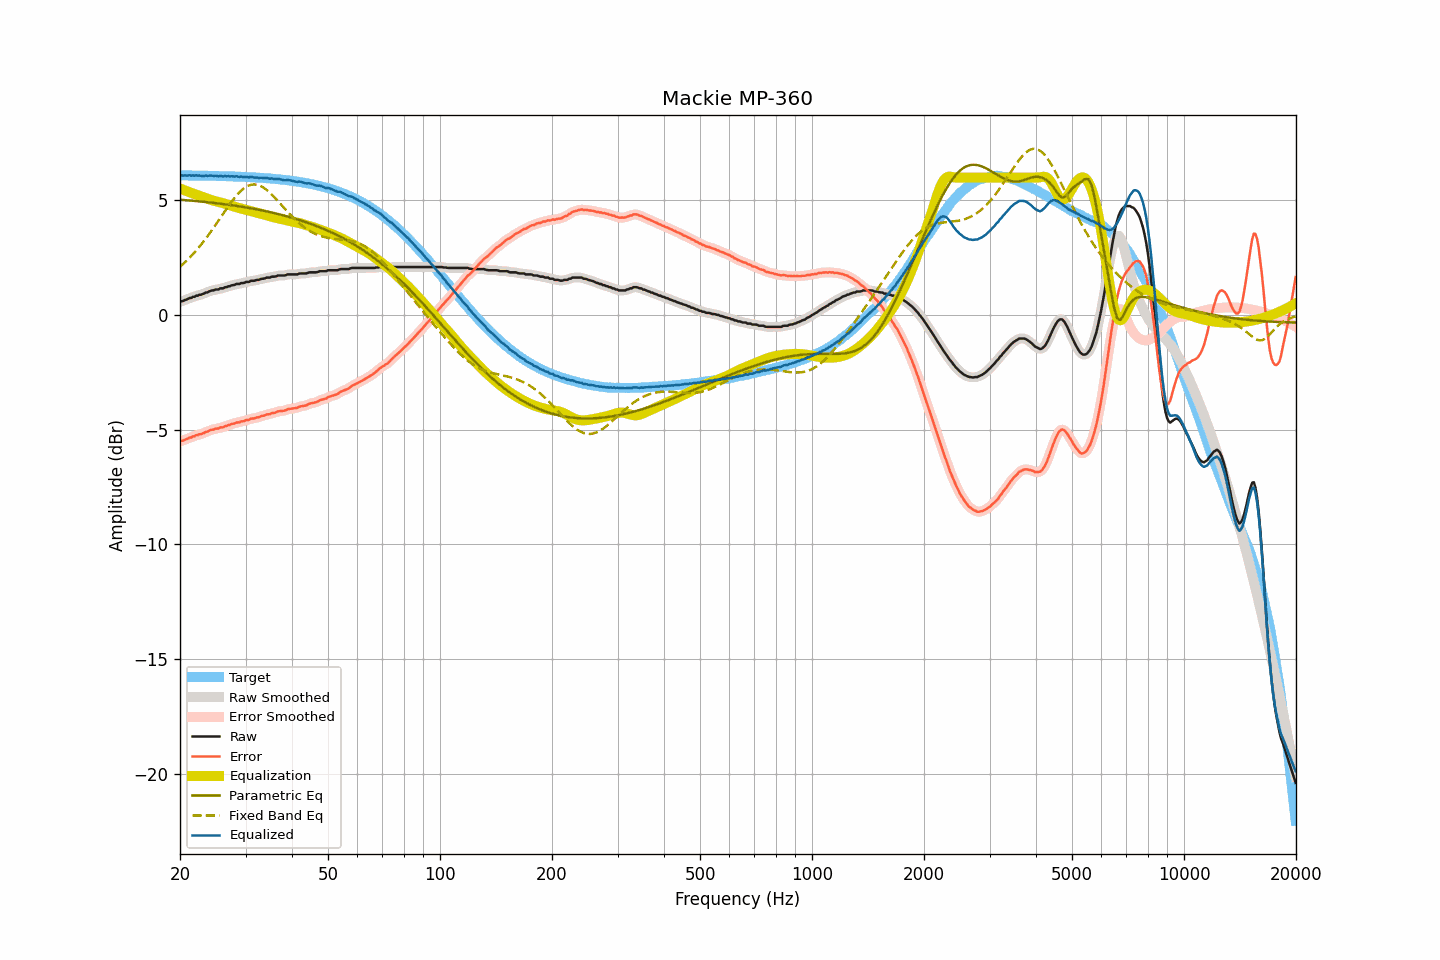

Data behind this chart, as committed beside it:
frequency, raw, smoothed, error, error_smoothed, equalization, parametric_eq, fixed_band_eq, equalized_raw, equalized_smoothed, target
20.00, 0.58, 0.58, -5.52, -5.52, 5.52, 5.03, 2.11, 6.10, 6.10, 6.09
20.20, 0.61, 0.60, -5.49, -5.49, 5.49, 5.03, 2.17, 6.10, 6.09, 6.09
20.40, 0.62, 0.62, -5.48, -5.47, 5.47, 5.02, 2.23, 6.08, 6.09, 6.09
20.61, 0.65, 0.65, -5.44, -5.44, 5.44, 5.02, 2.30, 6.09, 6.09, 6.09
20.81, 0.68, 0.68, -5.42, -5.41, 5.41, 5.01, 2.36, 6.09, 6.09, 6.09
21.02, 0.71, 0.71, -5.39, -5.38, 5.38, 5.00, 2.43, 6.09, 6.09, 6.09
21.23, 0.75, 0.74, -5.34, -5.35, 5.36, 5.00, 2.50, 6.10, 6.09, 6.09
21.44, 0.75, 0.76, -5.34, -5.33, 5.33, 4.99, 2.58, 6.08, 6.09, 6.09
21.66, 0.79, 0.79, -5.29, -5.30, 5.30, 4.99, 2.65, 6.10, 6.09, 6.09
21.87, 0.80, 0.81, -5.29, -5.28, 5.28, 4.98, 2.73, 6.08, 6.09, 6.09
22.09, 0.85, 0.84, -5.24, -5.25, 5.26, 4.97, 2.81, 6.10, 6.09, 6.09
22.31, 0.85, 0.85, -5.24, -5.23, 5.23, 4.97, 2.89, 6.08, 6.09, 6.08
22.54, 0.88, 0.88, -5.20, -5.21, 5.21, 4.96, 2.97, 6.09, 6.09, 6.08
22.76, 0.89, 0.89, -5.20, -5.19, 5.18, 4.95, 3.06, 6.07, 6.07, 6.08
22.99, 0.92, 0.92, -5.17, -5.16, 5.16, 4.95, 3.15, 6.07, 6.08, 6.08
23.22, 0.94, 0.94, -5.14, -5.14, 5.13, 4.94, 3.24, 6.07, 6.07, 6.08
23.45, 0.99, 0.97, -5.09, -5.11, 5.11, 4.93, 3.33, 6.09, 6.08, 6.08
23.69, 0.99, 1.00, -5.09, -5.08, 5.08, 4.92, 3.43, 6.07, 6.08, 6.08
23.92, 1.03, 1.03, -5.05, -5.05, 5.05, 4.92, 3.52, 6.08, 6.08, 6.08
24.16, 1.06, 1.05, -5.02, -5.03, 5.03, 4.91, 3.62, 6.09, 6.08, 6.07
24.40, 1.08, 1.07, -5.00, -5.00, 5.01, 4.90, 3.72, 6.08, 6.08, 6.07
24.65, 1.08, 1.09, -5.00, -4.98, 4.99, 4.89, 3.82, 6.06, 6.08, 6.07
24.89, 1.12, 1.10, -4.95, -4.97, 4.97, 4.88, 3.92, 6.08, 6.07, 6.07
25.14, 1.12, 1.12, -4.95, -4.95, 4.95, 4.88, 4.02, 6.06, 6.07, 6.07
25.39, 1.12, 1.14, -4.95, -4.93, 4.93, 4.87, 4.13, 6.05, 6.07, 6.07
25.65, 1.17, 1.14, -4.90, -4.92, 4.91, 4.86, 4.23, 6.08, 6.06, 6.06
25.91, 1.17, 1.17, -4.90, -4.90, 4.90, 4.85, 4.34, 6.06, 6.06, 6.06
26.16, 1.17, 1.18, -4.89, -4.88, 4.88, 4.84, 4.44, 6.04, 6.06, 6.06
26.43, 1.21, 1.20, -4.84, -4.86, 4.85, 4.83, 4.54, 6.07, 6.06, 6.06
26.69, 1.22, 1.22, -4.84, -4.83, 4.83, 4.82, 4.64, 6.05, 6.05, 6.06
26.96, 1.25, 1.25, -4.80, -4.81, 4.81, 4.81, 4.75, 6.06, 6.06, 6.05
27.23, 1.26, 1.27, -4.80, -4.79, 4.79, 4.80, 4.84, 6.04, 6.05, 6.05
27.50, 1.30, 1.29, -4.75, -4.76, 4.76, 4.79, 4.94, 6.06, 6.05, 6.05
27.77, 1.31, 1.31, -4.74, -4.74, 4.74, 4.78, 5.03, 6.05, 6.05, 6.05
28.05, 1.32, 1.33, -4.73, -4.72, 4.72, 4.77, 5.12, 6.04, 6.05, 6.04
28.33, 1.36, 1.34, -4.69, -4.70, 4.70, 4.76, 5.20, 6.06, 6.04, 6.04
28.62, 1.36, 1.36, -4.68, -4.68, 4.68, 4.75, 5.29, 6.04, 6.04, 6.04
28.90, 1.36, 1.37, -4.68, -4.67, 4.67, 4.74, 5.36, 6.02, 6.04, 6.04
29.19, 1.40, 1.38, -4.64, -4.65, 4.65, 4.73, 5.43, 6.04, 6.03, 6.03
29.48, 1.40, 1.40, -4.64, -4.63, 4.63, 4.72, 5.49, 6.03, 6.03, 6.03
29.78, 1.41, 1.42, -4.62, -4.61, 4.61, 4.71, 5.54, 6.02, 6.03, 6.03
30.08, 1.44, 1.43, -4.58, -4.60, 4.59, 4.70, 5.59, 6.04, 6.02, 6.02
30.38, 1.45, 1.45, -4.58, -4.57, 4.57, 4.68, 5.63, 6.02, 6.02, 6.02
30.68, 1.45, 1.47, -4.57, -4.55, 4.56, 4.67, 5.66, 6.00, 6.02, 6.02
30.99, 1.49, 1.48, -4.52, -4.54, 4.54, 4.66, 5.68, 6.03, 6.01, 6.01
31.30, 1.50, 1.49, -4.51, -4.52, 4.52, 4.65, 5.69, 6.02, 6.01, 6.01
31.61, 1.50, 1.51, -4.51, -4.50, 4.50, 4.63, 5.70, 6.00, 6.01, 6.01
31.93, 1.52, 1.51, -4.49, -4.49, 4.48, 4.62, 5.69, 6.00, 6.00, 6.00
32.24, 1.54, 1.53, -4.46, -4.47, 4.47, 4.61, 5.68, 6.00, 5.99, 6.00
32.57, 1.54, 1.55, -4.46, -4.45, 4.45, 4.59, 5.66, 5.98, 5.99, 5.99
32.89, 1.57, 1.56, -4.42, -4.43, 4.43, 4.58, 5.63, 5.99, 5.99, 5.99
33.22, 1.59, 1.58, -4.40, -4.41, 4.41, 4.57, 5.60, 5.99, 5.98, 5.98
33.55, 1.59, 1.60, -4.39, -4.38, 4.39, 4.55, 5.56, 5.97, 5.98, 5.98
33.89, 1.61, 1.61, -4.37, -4.36, 4.37, 4.54, 5.51, 5.97, 5.98, 5.97
34.23, 1.64, 1.62, -4.33, -4.35, 4.35, 4.52, 5.45, 5.98, 5.97, 5.97
34.57, 1.64, 1.64, -4.33, -4.33, 4.33, 4.51, 5.39, 5.96, 5.97, 5.96
34.92, 1.64, 1.65, -4.32, -4.31, 4.31, 4.49, 5.33, 5.94, 5.96, 5.96
35.27, 1.67, 1.66, -4.28, -4.29, 4.29, 4.47, 5.26, 5.96, 5.95, 5.95
35.62, 1.68, 1.67, -4.27, -4.27, 4.27, 4.46, 5.19, 5.94, 5.94, 5.95
35.97, 1.68, 1.69, -4.26, -4.25, 4.25, 4.44, 5.12, 5.93, 5.94, 5.94
... 635 more rows
